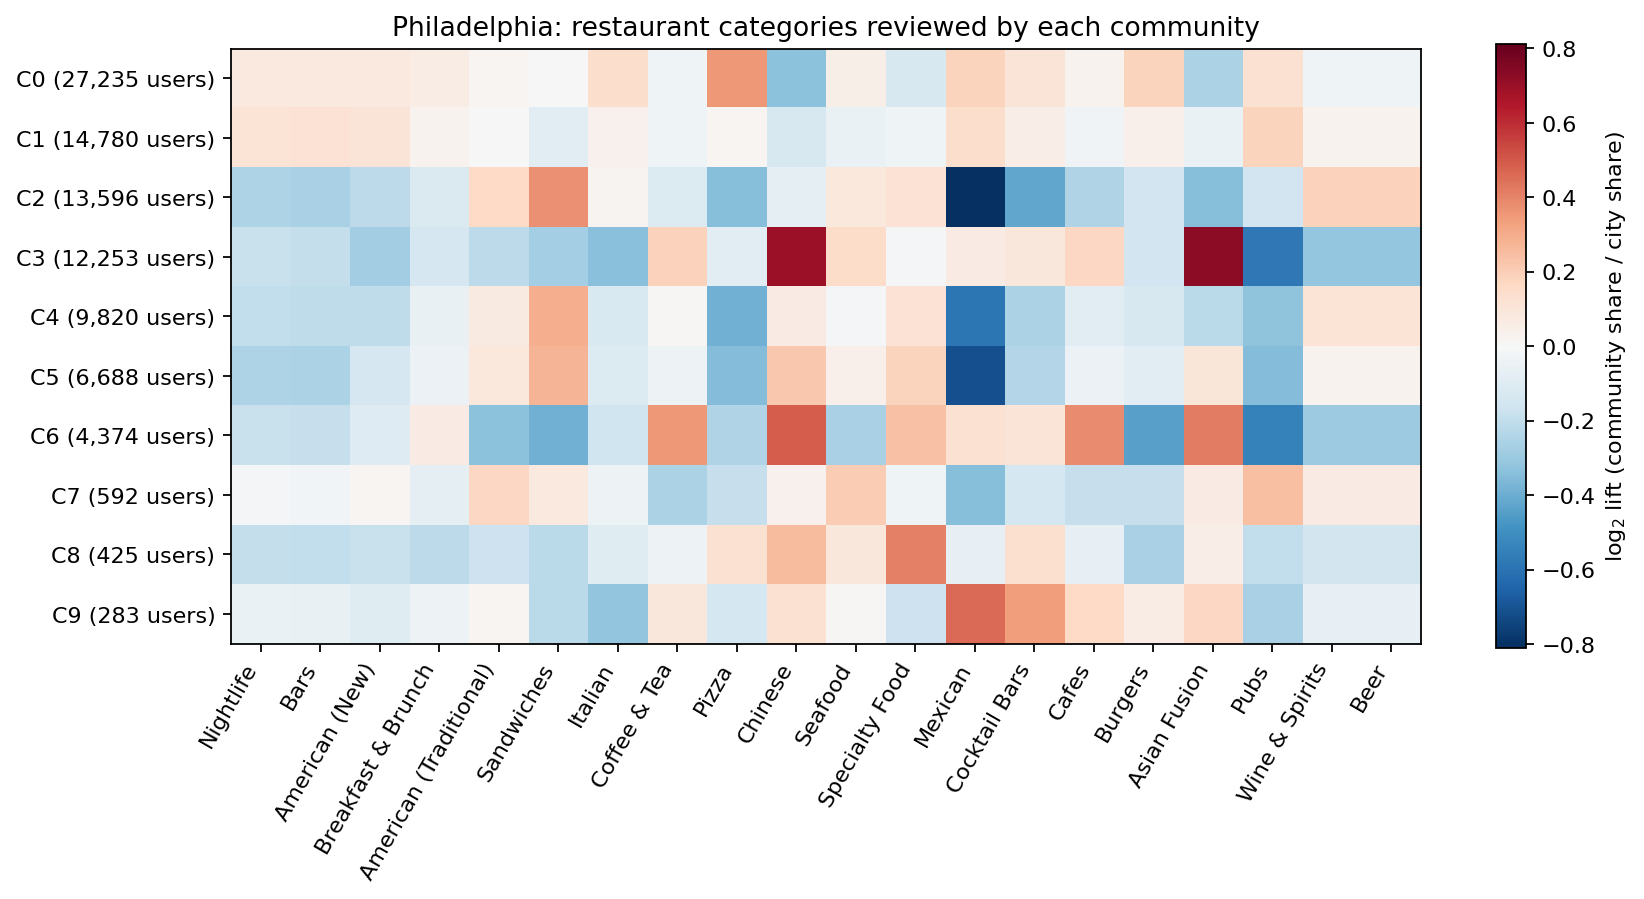

Source data for this figure (header and first rows):
community, Nightlife, Bars, American (New), Breakfast & Brunch, American (Traditional), Sandwiches, Italian, Coffee & Tea, Pizza, Chinese, Seafood, Specialty Food, Mexican, Cocktail Bars, Cafes, Burgers, Asian Fusion, Pubs, Wine & Spirits, Beer
0, 1.054, 1.057, 1.057, 1.044, 1.012, 1.002, 1.103, 0.974, 1.278, 0.7928, 1.035, 0.9159, 1.135, 1.076, 1.02, 1.132, 0.8387, 1.091, 0.978, 0.978
1, 1.081, 1.083, 1.076, 1.022, 1.002, 0.9389, 1.025, 0.9759, 1.012, 0.9152, 0.9641, 0.9777, 1.105, 1.038, 0.981, 1.031, 0.9652, 1.131, 1.022, 1.022
2, 0.8406, 0.8333, 0.8638, 0.9215, 1.12, 1.295, 1.016, 0.9261, 0.7888, 0.9513, 1.062, 1.084, 0.5701, 0.747, 0.845, 0.8993, 0.7871, 0.8999, 1.136, 1.136
3, 0.8813, 0.876, 0.8223, 0.9104, 0.8643, 0.8245, 0.7904, 1.138, 0.9371, 1.617, 1.106, 0.9936, 1.049, 1.068, 1.123, 0.8981, 1.651, 0.6689, 0.803, 0.803
4, 0.8717, 0.8673, 0.8678, 0.9592, 1.052, 1.224, 0.919, 1.005, 0.7651, 1.049, 0.9944, 1.083, 0.6664, 0.8367, 0.9434, 0.9122, 0.8582, 0.7985, 1.081, 1.081
5, 0.8412, 0.8369, 0.9089, 0.9689, 1.063, 1.21, 0.9255, 0.9704, 0.7853, 1.163, 1.029, 1.131, 0.6093, 0.8466, 0.9693, 0.9386, 1.072, 0.7836, 1.022, 1.022
6, 0.8806, 0.88, 0.9295, 1.046, 0.795, 0.7642, 0.8952, 1.275, 0.8453, 1.407, 0.832, 1.179, 1.09, 1.075, 1.305, 0.736, 1.331, 0.6852, 0.8145, 0.8145
7, 0.9929, 0.986, 1.011, 0.9469, 1.124, 1.055, 0.971, 0.8359, 0.8795, 1.025, 1.154, 0.9766, 0.7887, 0.9076, 0.8795, 0.8798, 1.046, 1.184, 1.046, 1.046
8, 0.8737, 0.8692, 0.8827, 0.862, 0.8904, 0.8612, 0.9342, 0.9722, 1.091, 1.192, 1.065, 1.325, 0.9535, 1.094, 0.9545, 0.8331, 1.039, 0.8703, 0.9016, 0.9016
9, 0.9647, 0.9598, 0.9357, 0.974, 1.01, 0.8607, 0.8009, 1.064, 0.9047, 1.087, 1.005, 0.8905, 1.376, 1.262, 1.118, 1.042, 1.123, 0.8332, 0.9529, 0.9529
